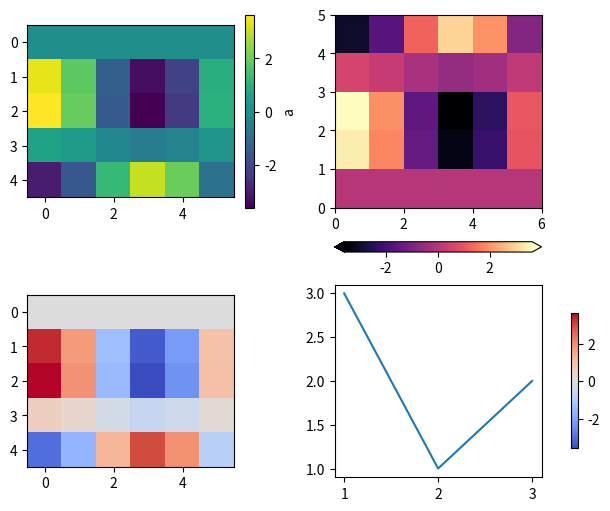

This chart was generated by the following Python code:
# Written by calculate-plot 0.1.0: this script draws the same figure with Matplotlib 3.11.2.
import locale

import matplotlib.pyplot as plt

# Text is shaped for the language of the locale: this is the one the figure was made with.
try:
    locale.setlocale(locale.LC_CTYPE, "C.UTF-8")
except locale.Error:
    locale.setlocale(locale.LC_CTYPE, "C")

fig, axs = plt.subplots(2, 2, figsize=(6.0, 5.0), layout='constrained')
a = axs[0, 0].imshow([[0.0, 0.0, -0.0, -0.0, -0.0, 0.0], [3.3659, 1.8186, -1.4007, -3.3322, -2.2001, 0.9548], [3.6372, 1.9652, -1.5136, -3.6008, -2.3774, 1.0317], [0.5645, 0.305, -0.2349, -0.5588, -0.369, 0.1601], [-3.0272, -1.6356, 1.2598, 2.9969, 1.9787, -0.8587]])
fig.colorbar(a, ax=axs[0, 0], label='a')
b = axs[0, 1].pcolormesh([[0.0, 0.0, -0.0, -0.0, -0.0, 0.0], [3.3659, 1.8186, -1.4007, -3.3322, -2.2001, 0.9548], [3.6372, 1.9652, -1.5136, -3.6008, -2.3774, 1.0317], [0.5645, 0.305, -0.2349, -0.5588, -0.369, 0.1601], [-3.0272, -1.6356, 1.2598, 2.9969, 1.9787, -0.8587]], cmap='magma')
fig.colorbar(b, ax=axs[0, 1], location='bottom', extend='both')
c = axs[1, 0].imshow([[0.0, 0.0, -0.0, -0.0, -0.0, 0.0], [3.3659, 1.8186, -1.4007, -3.3322, -2.2001, 0.9548], [3.6372, 1.9652, -1.5136, -3.6008, -2.3774, 1.0317], [0.5645, 0.305, -0.2349, -0.5588, -0.369, 0.1601], [-3.0272, -1.6356, 1.2598, 2.9969, 1.9787, -0.8587]], cmap='coolwarm')
fig.colorbar(c, ax=[axs[1, 0], axs[1, 1]], shrink=0.7, location='right')
axs[1, 1].plot([1, 2, 3], [3, 1, 2])

if __name__ == "__main__":
    plt.show()
